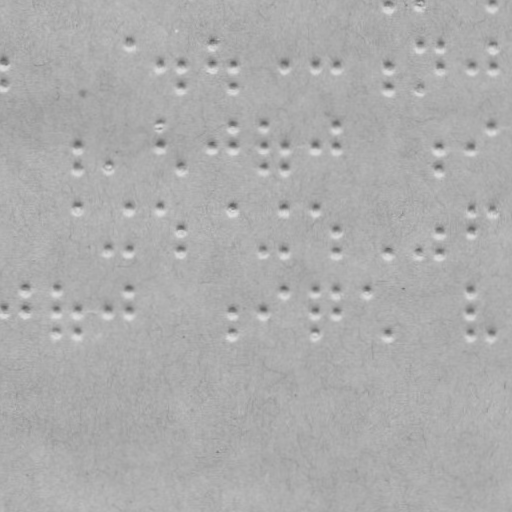

Data behind this chart, as committed beside it:
braille
False
x, y
388.1, 3.885
419.1, 4.048
492.1, 4.43
3.793, 62.87
3.683, 83.87
129.9, 41.53
159.8, 63.69
180.8, 63.8
180.7, 84.8
211.9, 41.96
211.8, 63.96
232.8, 64.07
232.7, 85.07
284.8, 64.35
315.8, 64.51
336.8, 64.62
387.8, 64.88
387.7, 85.88
418.9, 43.05
418.7, 86.05
439.9, 43.16
439.8, 65.16
470.8, 65.32
491.9, 43.43
491.8, 65.43
77.36, 145.3
77.25, 166.3
108.3, 166.4
159.5, 123.7
159.4, 145.7
180.3, 166.8
211.4, 146
232.5, 124.1
232.4, 146.1
263.5, 124.2
263.4, 146.2
263.3, 167.2
284.4, 146.3
284.3, 167.3
315.4, 146.5
336.5, 124.6
336.4, 146.6
439.4, 147.2
439.2, 168.2
470.4, 147.3
491.5, 125.4
77.05, 205.3
107.8, 248.4
129, 205.5
128.8, 248.5
159, 205.7
179.9, 226.8
179.8, 248.8
232, 206.1
262.8, 249.2
284, 206.3
283.8, 249.3
315, 206.5
... 35 more rows
